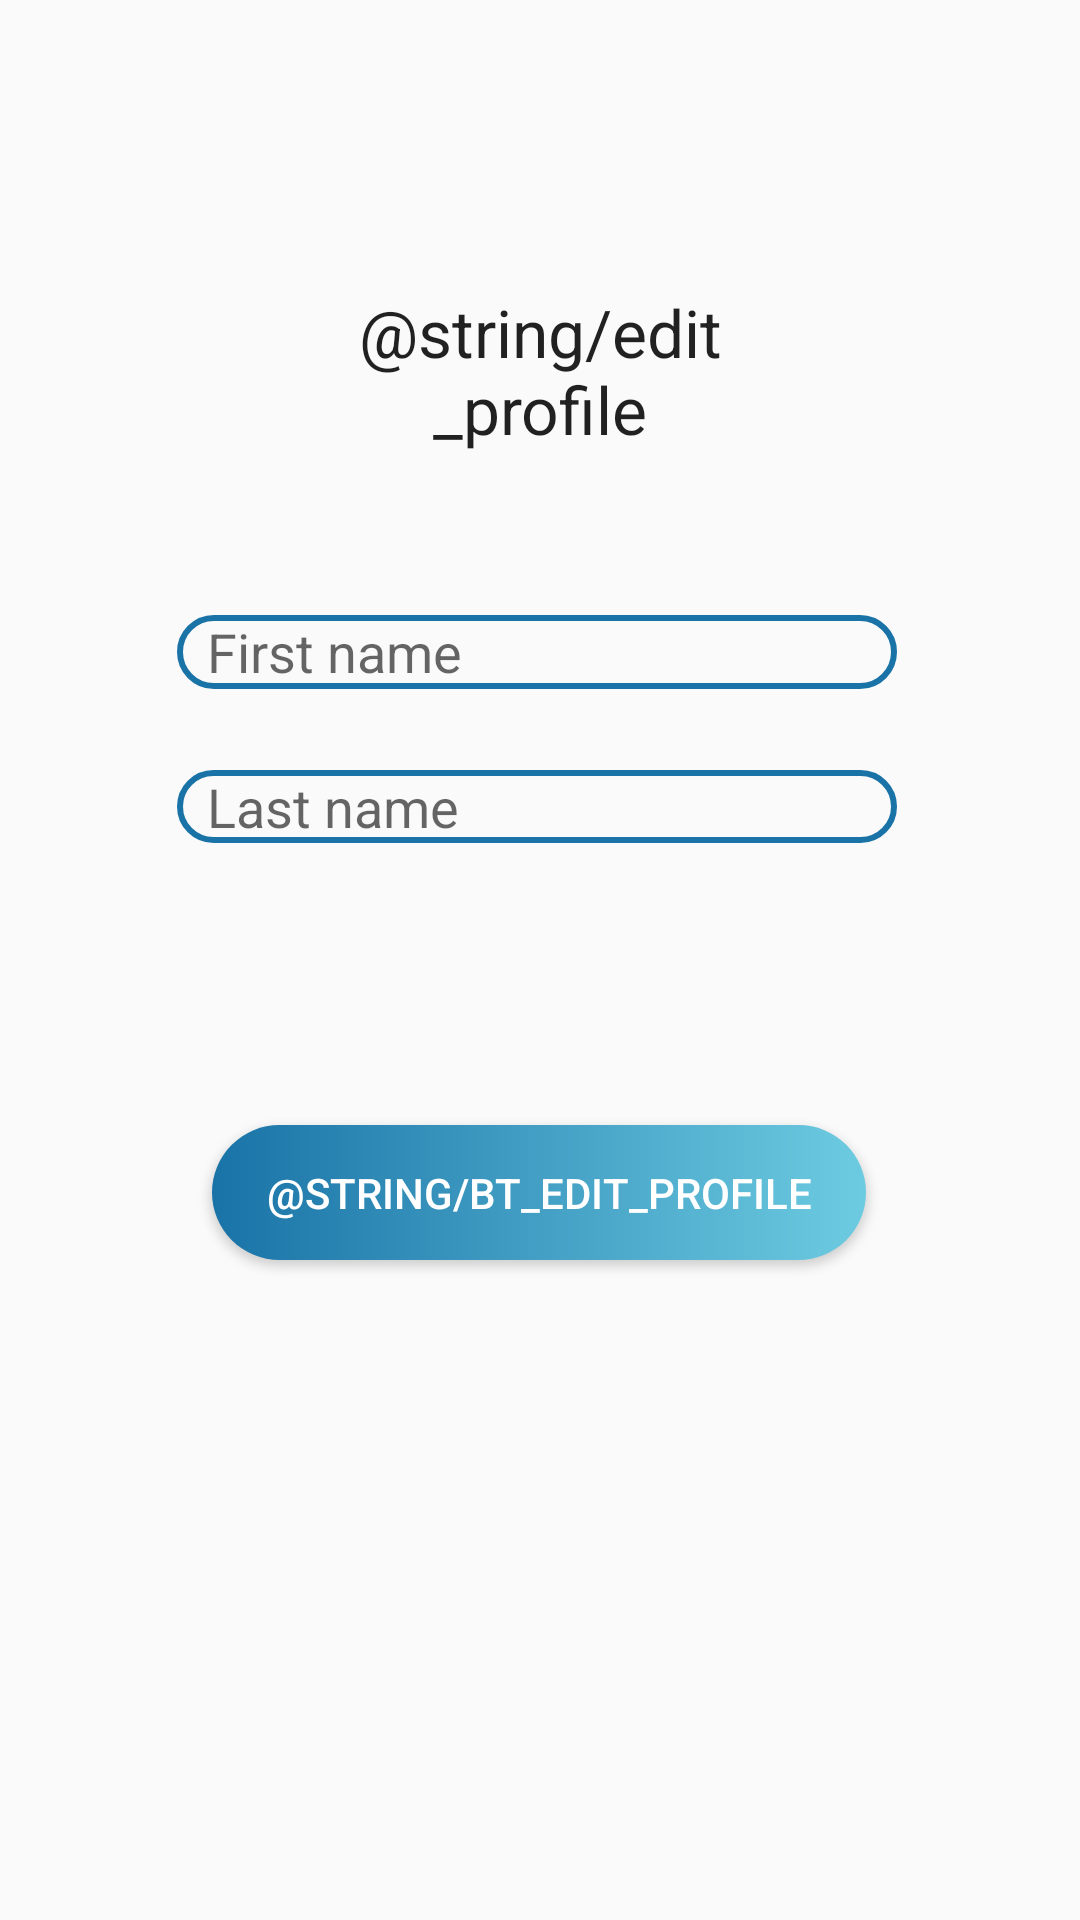

Layout XML and referenced resources for this Android screen:
<!-- AndroidManifest.xml: application theme AppTheme -->
<!-- res/layout/fragment_edit_profile.xml -->
<?xml version="1.0" encoding="utf-8"?>
<RelativeLayout xmlns:android="http://schemas.android.com/apk/res/android"
    xmlns:app="http://schemas.android.com/apk/res-auto"
    xmlns:tools="http://schemas.android.com/tools"
    android:layout_width="match_parent"
    android:layout_height="match_parent"
    android:gravity="center_horizontal"
    app:layout_constraintCircleRadius="45dp"
    tools:context=".view.fragments.EditProfile">

    <androidx.constraintlayout.widget.ConstraintLayout
        android:layout_width="match_parent"
        android:layout_height="match_parent"
        android:layout_alignParentStart="true"
        android:layout_alignParentTop="true"
        android:orientation="vertical"
        android:paddingStart="10dp"
        android:paddingEnd="10dp">


        <Button
            android:id="@+id/bt_edit_profile"
            android:layout_width="218dp"
            android:layout_height="45dp"
            android:layout_marginBottom="220dp"
            android:background="@drawable/bt_finish_style"
            android:text="@string/bt_edit_profile"
            android:textColor="@color/white"
            app:layout_constraintBottom_toBottomOf="parent"
            app:layout_constraintEnd_toEndOf="parent"
            app:layout_constraintHorizontal_bias="0.497"
            app:layout_constraintStart_toStartOf="parent">

        </Button>

        <EditText
            android:id="@+id/editText_FirstName"
            android:layout_width="240dp"
            android:layout_height="0dp"
            android:layout_marginTop="205dp"
            android:layout_marginBottom="27dp"
            android:autofillHints="Last name"
            android:background="@drawable/textview_corner_style"
            android:ems="10"
            android:hint="@string/first_name"
            android:paddingStart="10dp"
            android:paddingEnd="10dp"
            app:layout_constraintBottom_toTopOf="@+id/editText_LastName"
            app:layout_constraintEnd_toEndOf="parent"
            app:layout_constraintHorizontal_bias="0.491"
            app:layout_constraintStart_toStartOf="parent"
            app:layout_constraintTop_toTopOf="parent" />

        <EditText
            android:id="@+id/editText_LastName"
            android:layout_width="240dp"
            android:layout_height="0dp"
            android:layout_marginBottom="359dp"
            android:autofillHints="Store name"
            android:background="@drawable/textview_corner_style"
            android:ems="10"
            android:hint="@string/last_name"
            android:paddingStart="10dp"
            android:paddingEnd="10dp"
            app:layout_constraintBottom_toBottomOf="parent"
            app:layout_constraintEnd_toEndOf="parent"
            app:layout_constraintHorizontal_bias="0.491"
            app:layout_constraintStart_toStartOf="parent"
            app:layout_constraintTop_toBottomOf="@+id/editText_FirstName" />

        <TextView
            android:id="@+id/tv_error_last"
            android:layout_width="wrap_content"
            android:layout_height="wrap_content"
            app:layout_constraintBottom_toTopOf="@+id/bt_edit_profile"
            app:layout_constraintEnd_toEndOf="parent"
            app:layout_constraintHorizontal_bias="0.206"
            app:layout_constraintStart_toStartOf="parent"
            app:layout_constraintTop_toBottomOf="@+id/editText_LastName"
            app:layout_constraintVertical_bias="0.0" />

        <TextView
            android:id="@+id/tv_error_first"
            android:layout_width="1dp"
            android:layout_height="11dp"
            app:layout_constraintBottom_toTopOf="@+id/editText_LastName"
            app:layout_constraintEnd_toEndOf="parent"
            app:layout_constraintHorizontal_bias="0.206"
            app:layout_constraintStart_toStartOf="parent"
            app:layout_constraintTop_toBottomOf="@+id/editText_FirstName"
            app:layout_constraintVertical_bias="0.0" />

        <TextView
            android:id="@+id/title_edit_profile"
            android:layout_width="177dp"
            android:layout_height="wrap_content"
            android:layout_marginTop="96dp"
            android:gravity="center"
            android:text="@string/edit_profile"
            android:textAppearance="@style/TextAppearance.AppCompat.Large"
            android:textColor="@color/quantum_black_100"
            app:layout_constraintEnd_toEndOf="parent"
            app:layout_constraintStart_toStartOf="parent"
            app:layout_constraintTop_toTopOf="parent" />

    </androidx.constraintlayout.widget.ConstraintLayout>
</RelativeLayout>
<!-- resources referenced by this layout -->
<resources>
  <!-- drawable bt_finish_style (drawable) -->
  <?xml version="1.0" encoding="utf-8"?>
  <shape xmlns:android="http://schemas.android.com/apk/res/android">
      <gradient
          android:startColor="#6DCBE1"
          android:endColor="#1973A7"
          android:angle="180"
  
          />
      <corners
          android:bottomLeftRadius="40dp"
          android:bottomRightRadius="40dp"
          android:topRightRadius="40dp"
          android:topLeftRadius="40dp"
          />
  </shape>
  <!-- drawable textview_corner_style (drawable) -->
  <?xml version="1.0" encoding="utf-8"?>
  <selector xmlns:android="http://schemas.android.com/apk/res/android">
      <item android:state_pressed="true">
          <shape>
              <corners
                  android:bottomLeftRadius="40dp"
                  android:bottomRightRadius="40dp"
                  android:topRightRadius="40dp"
                  android:topLeftRadius="40dp" />
              <stroke android:color="#1973A7" android:width="2dp"/>
          </shape>
  
      </item>
      <item android:state_focused="true">
          <shape>
              <corners
                  android:bottomLeftRadius="40dp"
                  android:bottomRightRadius="40dp"
                  android:topRightRadius="40dp"
                  android:topLeftRadius="40dp" />
              <stroke android:color="#42CBE1" android:width="2dp" />
          </shape>
      </item>
      <item>
          <shape>
              <corners
                  android:bottomLeftRadius="40dp"
                  android:bottomRightRadius="40dp"
                  android:topRightRadius="40dp"
                  android:topLeftRadius="40dp" />
              <stroke android:color="#1973A7" android:width="2dp"/>
          </shape>
      </item>
  </selector>
  <string name="first_name">First name</string>
  <string name="last_name">Last name</string>
  <style name="AppTheme" parent="Theme.AppCompat.DayNight.NoActionBar">
          <item name="colorPrimary">@android:color/holo_blue_light</item>
          <item name="colorPrimaryDark">@color/colorPrimaryDark</item>
          <item name="colorAccent">@color/colorAccent</item>
      </style>
  <color name="colorPrimaryDark">#5692BA</color>
  <color name="colorAccent">#03DAC5</color>
  <!-- not gathered from this repository: default colours our renderer supplied (Android Studio template values) -->
  <color name="white">#FFFFFFFF</color>
</resources>
